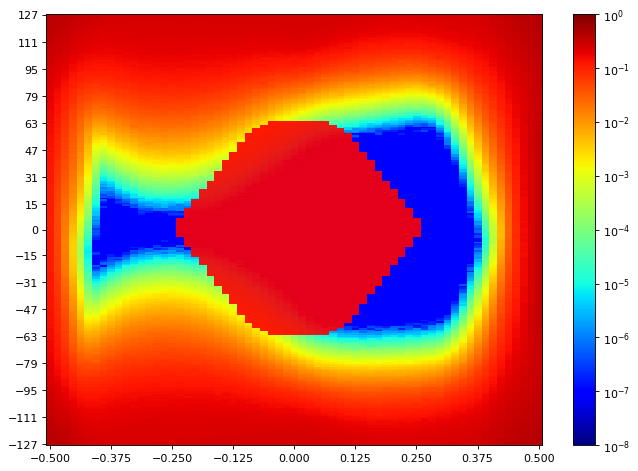

The data file committed next to this chart (first rows):
SW Version, 2020.2.2
Date and Time Started, 2022-Jun-08 20:07:01
Date and Time Ended, 2022-Jun-08 20:07:47
Scan Name, Scan 156
Link Settings, 
Reset RX After Applying Settings, false
Open Area, 3159
Horizontal Opening, 49
Horizontal Percentage, 75.38
Vertical Opening, 83
Vertical Percentage, 31.76
Dwell, BER
Dwell BER, 1e-5
Dwell Time, 0
Horizontal Increment, 1
Horizontal Range, -0.500 UI to 0.500 UI
Vertical Increment, 1
Vertical Range, 100%
Misc Info, ELF Version: 0x0009 SVN: 16356
Scan Start
2d statistical, -32, -31, -30, -29, -28, -27, -26, -25, -24, -23, -22, -21, -20, -19, -18, -17, -16, -15, -14, -13, -12, -11, -10
127, 0.3853, 0.37, 0.3498, 0.3306, 0.3014, 0.2807, 0.2651, 0.2554, 0.2467, 0.245, 0.2431, 0.2435, 0.2428, 0.2401, 0.2441, 0.2416, 0.2431, 0.2418, 0.2435, 0.2448, 0.2453, 0.2442, 0.2435
126, 0.3821, 0.3683, 0.3492, 0.32, 0.2994, 0.2756, 0.2622, 0.2533, 0.2447, 0.2441, 0.2424, 0.2418, 0.2428, 0.2431, 0.2419, 0.2432, 0.2422, 0.2416, 0.2429, 0.2432, 0.2451, 0.2435, 0.2435
125, 0.373, 0.3634, 0.343, 0.3165, 0.2955, 0.2753, 0.2557, 0.2487, 0.2431, 0.2401, 0.2391, 0.2386, 0.2408, 0.2388, 0.2418, 0.2409, 0.2402, 0.2419, 0.2397, 0.2421, 0.2412, 0.2422, 0.2434
124, 0.3713, 0.359, 0.3391, 0.312, 0.2891, 0.2681, 0.2581, 0.2498, 0.2425, 0.2386, 0.2391, 0.2377, 0.2407, 0.2405, 0.2399, 0.2399, 0.2387, 0.2411, 0.2416, 0.2405, 0.2405, 0.2409, 0.2427
123, 0.3734, 0.3584, 0.3399, 0.3091, 0.2842, 0.2663, 0.2499, 0.2418, 0.2412, 0.2357, 0.2394, 0.2384, 0.2379, 0.239, 0.2399, 0.239, 0.2354, 0.2384, 0.2387, 0.2402, 0.2399, 0.2383, 0.2407
122, 0.3644, 0.3507, 0.3295, 0.3016, 0.2848, 0.2653, 0.2502, 0.2429, 0.2339, 0.2374, 0.2343, 0.2365, 0.2369, 0.2361, 0.2354, 0.2362, 0.2358, 0.2377, 0.2374, 0.2358, 0.2365, 0.2368, 0.2388
121, 0.3641, 0.348, 0.323, 0.2962, 0.2747, 0.2607, 0.2478, 0.2387, 0.2353, 0.2342, 0.2339, 0.2338, 0.2351, 0.235, 0.2347, 0.2338, 0.2361, 0.2357, 0.235, 0.2347, 0.2366, 0.2354, 0.2364
120, 0.3552, 0.3433, 0.3251, 0.2966, 0.2753, 0.2525, 0.245, 0.2372, 0.2304, 0.2372, 0.23, 0.2317, 0.233, 0.2347, 0.2333, 0.2343, 0.2343, 0.2338, 0.2342, 0.2347, 0.2333, 0.233, 0.2358
119, 0.3546, 0.3388, 0.317, 0.2922, 0.267, 0.2517, 0.2392, 0.2297, 0.226, 0.2311, 0.2287, 0.231, 0.2327, 0.2323, 0.2326, 0.2327, 0.2323, 0.2319, 0.2337, 0.2322, 0.2325, 0.233, 0.2326
118, 0.3489, 0.3317, 0.3139, 0.2831, 0.2587, 0.2457, 0.2359, 0.2301, 0.2262, 0.2297, 0.227, 0.2267, 0.2291, 0.2313, 0.229, 0.227, 0.2292, 0.229, 0.2317, 0.2311, 0.2288, 0.2288, 0.2304
117, 0.3454, 0.3303, 0.3027, 0.2798, 0.2579, 0.244, 0.2311, 0.2215, 0.2246, 0.2269, 0.2247, 0.2265, 0.2287, 0.2283, 0.2249, 0.2278, 0.2281, 0.2269, 0.2269, 0.2286, 0.2308, 0.2283, 0.2274
116, 0.3422, 0.3261, 0.3064, 0.2696, 0.2546, 0.2351, 0.2264, 0.2202, 0.2183, 0.2196, 0.2196, 0.2238, 0.2249, 0.2257, 0.2254, 0.222, 0.2235, 0.227, 0.2267, 0.2241, 0.2247, 0.2255, 0.2257
115, 0.3355, 0.317, 0.2975, 0.2674, 0.2464, 0.2353, 0.2222, 0.2173, 0.2192, 0.2143, 0.2193, 0.2202, 0.2231, 0.2243, 0.2208, 0.2209, 0.2237, 0.2248, 0.2237, 0.2228, 0.2224, 0.2238, 0.2247
114, 0.3293, 0.3143, 0.2942, 0.2658, 0.2408, 0.2232, 0.2188, 0.212, 0.2121, 0.2166, 0.2214, 0.2161, 0.2208, 0.2206, 0.22, 0.2225, 0.222, 0.2196, 0.2206, 0.2209, 0.2207, 0.2195, 0.221
113, 0.3233, 0.3108, 0.2887, 0.2547, 0.2361, 0.2202, 0.2106, 0.2076, 0.2062, 0.2129, 0.213, 0.2159, 0.2174, 0.2146, 0.2142, 0.2182, 0.2182, 0.2186, 0.2188, 0.2127, 0.2179, 0.2171, 0.218
112, 0.3195, 0.3041, 0.2819, 0.2508, 0.2276, 0.2174, 0.2076, 0.2037, 0.2042, 0.2069, 0.2105, 0.2112, 0.2142, 0.2144, 0.2143, 0.2146, 0.2152, 0.2152, 0.2112, 0.2149, 0.2118, 0.2131, 0.2137
111, 0.318, 0.2959, 0.2788, 0.2463, 0.2278, 0.2122, 0.2008, 0.1979, 0.1972, 0.2001, 0.2052, 0.207, 0.2099, 0.2106, 0.2121, 0.2123, 0.2109, 0.2117, 0.2113, 0.2106, 0.2097, 0.2078, 0.2117
110, 0.3112, 0.2919, 0.2693, 0.2383, 0.2228, 0.2075, 0.1965, 0.1955, 0.1938, 0.1972, 0.2034, 0.2053, 0.2062, 0.207, 0.2081, 0.2105, 0.2079, 0.2032, 0.2089, 0.2088, 0.2075, 0.2059, 0.2083
109, 0.3048, 0.2893, 0.2606, 0.2341, 0.2159, 0.2018, 0.1938, 0.1898, 0.1881, 0.1994, 0.1976, 0.2011, 0.2033, 0.2046, 0.2043, 0.204, 0.2043, 0.2056, 0.2005, 0.2053, 0.2, 0.2035, 0.2039
108, 0.3041, 0.2819, 0.2581, 0.2274, 0.2106, 0.195, 0.1865, 0.1873, 0.1843, 0.195, 0.201, 0.1977, 0.1992, 0.2012, 0.2011, 0.2005, 0.2023, 0.2031, 0.1981, 0.2017, 0.1954, 0.1999, 0.2003
107, 0.2981, 0.2802, 0.2517, 0.2263, 0.2064, 0.1902, 0.1806, 0.1817, 0.1812, 0.1865, 0.1908, 0.1935, 0.1975, 0.197, 0.2, 0.1992, 0.1992, 0.1993, 0.1987, 0.197, 0.1977, 0.1965, 0.1964
106, 0.2907, 0.2749, 0.2491, 0.22, 0.1982, 0.1852, 0.18, 0.1757, 0.1763, 0.1862, 0.1929, 0.1899, 0.1918, 0.1967, 0.1956, 0.1956, 0.1941, 0.1971, 0.1945, 0.1891, 0.1945, 0.1907, 0.1922
105, 0.2858, 0.2646, 0.2386, 0.2136, 0.1936, 0.18, 0.1718, 0.17, 0.1716, 0.1764, 0.1848, 0.183, 0.1874, 0.1881, 0.1845, 0.1927, 0.1888, 0.1917, 0.1909, 0.1895, 0.1909, 0.1864, 0.1888
104, 0.2829, 0.2612, 0.2384, 0.2102, 0.1864, 0.1743, 0.1697, 0.166, 0.1656, 0.1804, 0.1755, 0.18, 0.185, 0.188, 0.1867, 0.1844, 0.1864, 0.1884, 0.186, 0.186, 0.1844, 0.1818, 0.1821
103, 0.2802, 0.2552, 0.2239, 0.2015, 0.1771, 0.1657, 0.1592, 0.1593, 0.162, 0.1666, 0.1714, 0.1747, 0.1804, 0.1813, 0.1819, 0.182, 0.1836, 0.1843, 0.1818, 0.1742, 0.1777, 0.1779, 0.1764
102, 0.2773, 0.2522, 0.2232, 0.1896, 0.1762, 0.1617, 0.154, 0.154, 0.1583, 0.1635, 0.1683, 0.1658, 0.1737, 0.177, 0.1796, 0.1753, 0.1776, 0.1796, 0.1725, 0.1773, 0.176, 0.1712, 0.1693
101, 0.2714, 0.246, 0.2165, 0.1838, 0.1695, 0.1549, 0.151, 0.1492, 0.152, 0.1575, 0.1604, 0.1655, 0.1707, 0.1722, 0.1732, 0.1751, 0.1753, 0.1713, 0.1686, 0.1733, 0.1711, 0.1663, 0.1676
100, 0.2658, 0.2414, 0.2138, 0.1812, 0.1676, 0.1514, 0.1487, 0.1441, 0.146, 0.1579, 0.1586, 0.164, 0.1668, 0.171, 0.1712, 0.17, 0.1711, 0.1708, 0.166, 0.1688, 0.1677, 0.1648, 0.1632
99, 0.2622, 0.237, 0.2081, 0.1741, 0.1611, 0.1477, 0.1392, 0.1394, 0.14, 0.1513, 0.1547, 0.1589, 0.1634, 0.1646, 0.1656, 0.1665, 0.1657, 0.1671, 0.165, 0.1642, 0.1574, 0.1578, 0.1591
98, 0.2552, 0.2337, 0.1997, 0.1707, 0.1489, 0.1411, 0.1337, 0.1344, 0.1384, 0.1434, 0.1499, 0.1516, 0.1562, 0.1581, 0.1613, 0.1639, 0.1614, 0.1611, 0.1585, 0.1611, 0.1535, 0.1549, 0.1537
97, 0.2535, 0.2222, 0.194, 0.1635, 0.1503, 0.1381, 0.1298, 0.1293, 0.1342, 0.14, 0.1474, 0.1468, 0.1536, 0.1538, 0.1561, 0.1588, 0.155, 0.1574, 0.155, 0.155, 0.154, 0.1523, 0.1501
96, 0.2478, 0.2215, 0.1931, 0.164, 0.1429, 0.1319, 0.1263, 0.1272, 0.1279, 0.1362, 0.1413, 0.1443, 0.146, 0.1496, 0.1515, 0.155, 0.1512, 0.1543, 0.1531, 0.1496, 0.1478, 0.1452, 0.1437
95, 0.2391, 0.2181, 0.1863, 0.1586, 0.1391, 0.126, 0.116, 0.1185, 0.1233, 0.1307, 0.1356, 0.1403, 0.1439, 0.1464, 0.1444, 0.1482, 0.1475, 0.1481, 0.1474, 0.1446, 0.1434, 0.1407, 0.1381
94, 0.2365, 0.2116, 0.1796, 0.1499, 0.134, 0.1208, 0.1172, 0.1164, 0.1193, 0.1247, 0.1307, 0.134, 0.138, 0.1412, 0.1362, 0.1439, 0.1435, 0.1429, 0.1432, 0.1353, 0.1391, 0.1368, 0.1345
93, 0.2335, 0.2094, 0.1733, 0.145, 0.1244, 0.1138, 0.1115, 0.1111, 0.1137, 0.1195, 0.1243, 0.1299, 0.1354, 0.1364, 0.1405, 0.1408, 0.1391, 0.137, 0.1385, 0.1338, 0.1346, 0.1323, 0.129
92, 0.2329, 0.203, 0.1707, 0.1418, 0.1149, 0.1118, 0.1072, 0.1089, 0.1089, 0.1148, 0.1199, 0.1258, 0.1311, 0.1319, 0.1335, 0.1358, 0.1357, 0.1343, 0.1342, 0.1326, 0.1299, 0.1259, 0.1248
91, 0.2247, 0.1944, 0.1656, 0.1369, 0.1154, 0.1042, 0.1006, 0.1005, 0.1025, 0.1104, 0.1148, 0.1199, 0.1319, 0.1257, 0.1279, 0.1255, 0.1272, 0.1285, 0.1289, 0.1265, 0.1227, 0.1201, 0.1181
90, 0.2195, 0.1932, 0.1597, 0.1317, 0.1122, 0.09983, 0.09579, 0.09561, 0.0991, 0.1046, 0.1103, 0.1139, 0.1197, 0.121, 0.1235, 0.1197, 0.1239, 0.1248, 0.1237, 0.1174, 0.1168, 0.1171, 0.1138
89, 0.2127, 0.1894, 0.1566, 0.1191, 0.106, 0.0918, 0.09141, 0.09022, 0.0959, 0.1066, 0.1066, 0.1131, 0.1152, 0.1174, 0.1181, 0.1173, 0.1222, 0.1196, 0.119, 0.1124, 0.1115, 0.1089, 0.1123
88, 0.2131, 0.1859, 0.152, 0.1217, 0.1001, 0.08978, 0.08528, 0.08638, 0.09082, 0.09706, 0.1025, 0.1074, 0.1096, 0.1112, 0.1137, 0.1154, 0.1166, 0.116, 0.1146, 0.1131, 0.1094, 0.1037, 0.1081
... 216 more rows
